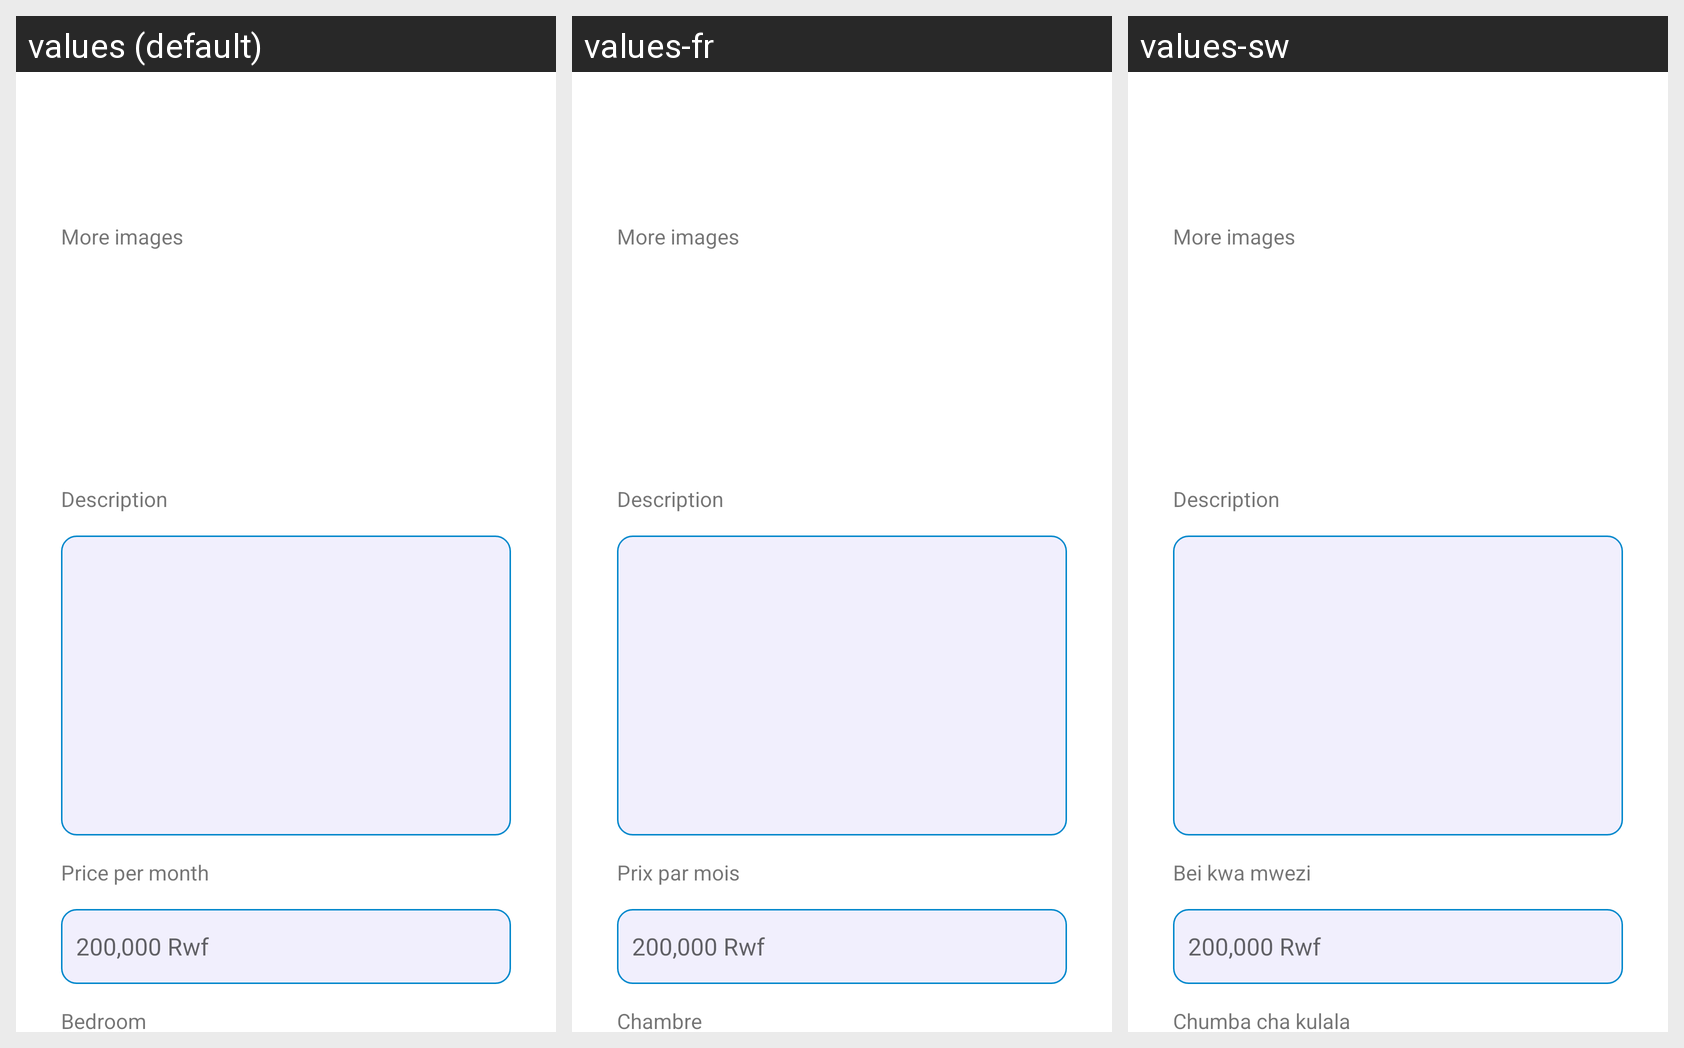

For this localized Android screen grid, give each drawn string resource with its value in every locale shown.
Android screen res/layout/fragment_register_house_second_step.xml rendered under 3 locales, left to right: values (default), values-fr, values-sw. Device: Nexus 5 (rendered at 1080×1920; each locale shown at half size, 540×960, under a caption strip naming it); theme Theme.HouseHunting.
Strings drawn on this screen, with the default value and each locale's value (text and hints the layout hard-codes, and strings that could not be matched under every locale, appear in the picture but are not listed):

house_price_label_label
  values: Price per month
  values-fr: Prix par mois
  values-sw: Bei kwa mwezi

house_bedroom_label
  values: Bedroom
  values-fr: Chambre
  values-sw: Chumba cha kulala
